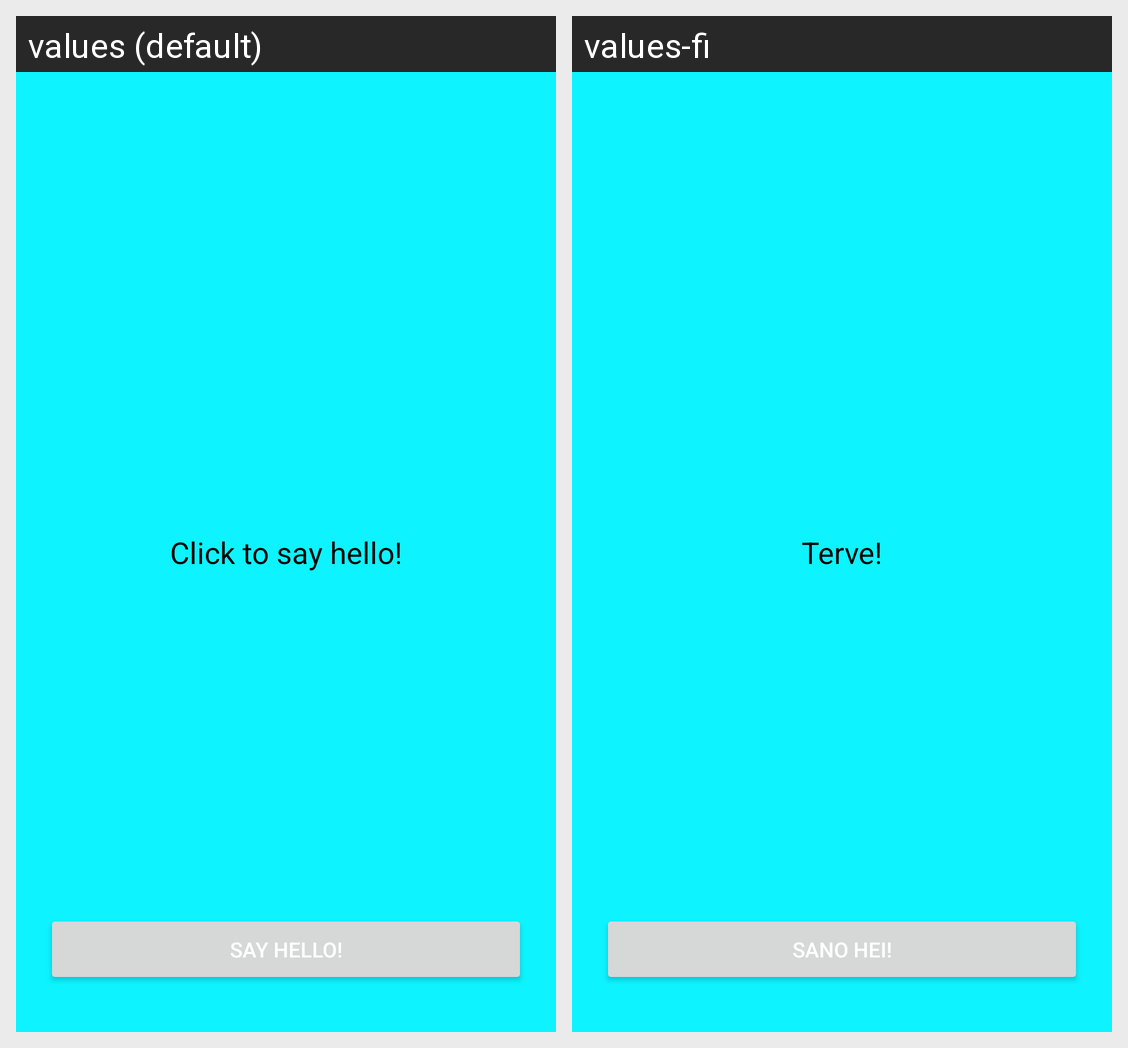

Translations of the strings shown on this Android screen, per locale in the grid:
Android screen res/layout/activity_main.xml rendered under 2 locales, left to right: values (default), values-fi. Device: Nexus 5 (rendered at 1080×1920; each locale shown at half size, 540×960, under a caption strip naming it); theme Theme.Superseppo.
Strings drawn on this screen, with the default value and each locale's value (text and hints the layout hard-codes, and strings that could not be matched under every locale, appear in the picture but are not listed):

greeting
  values: Click to say hello!
  values-fi: Terve!

say_hello
  values: Say Hello!
  values-fi: Sano hei!
